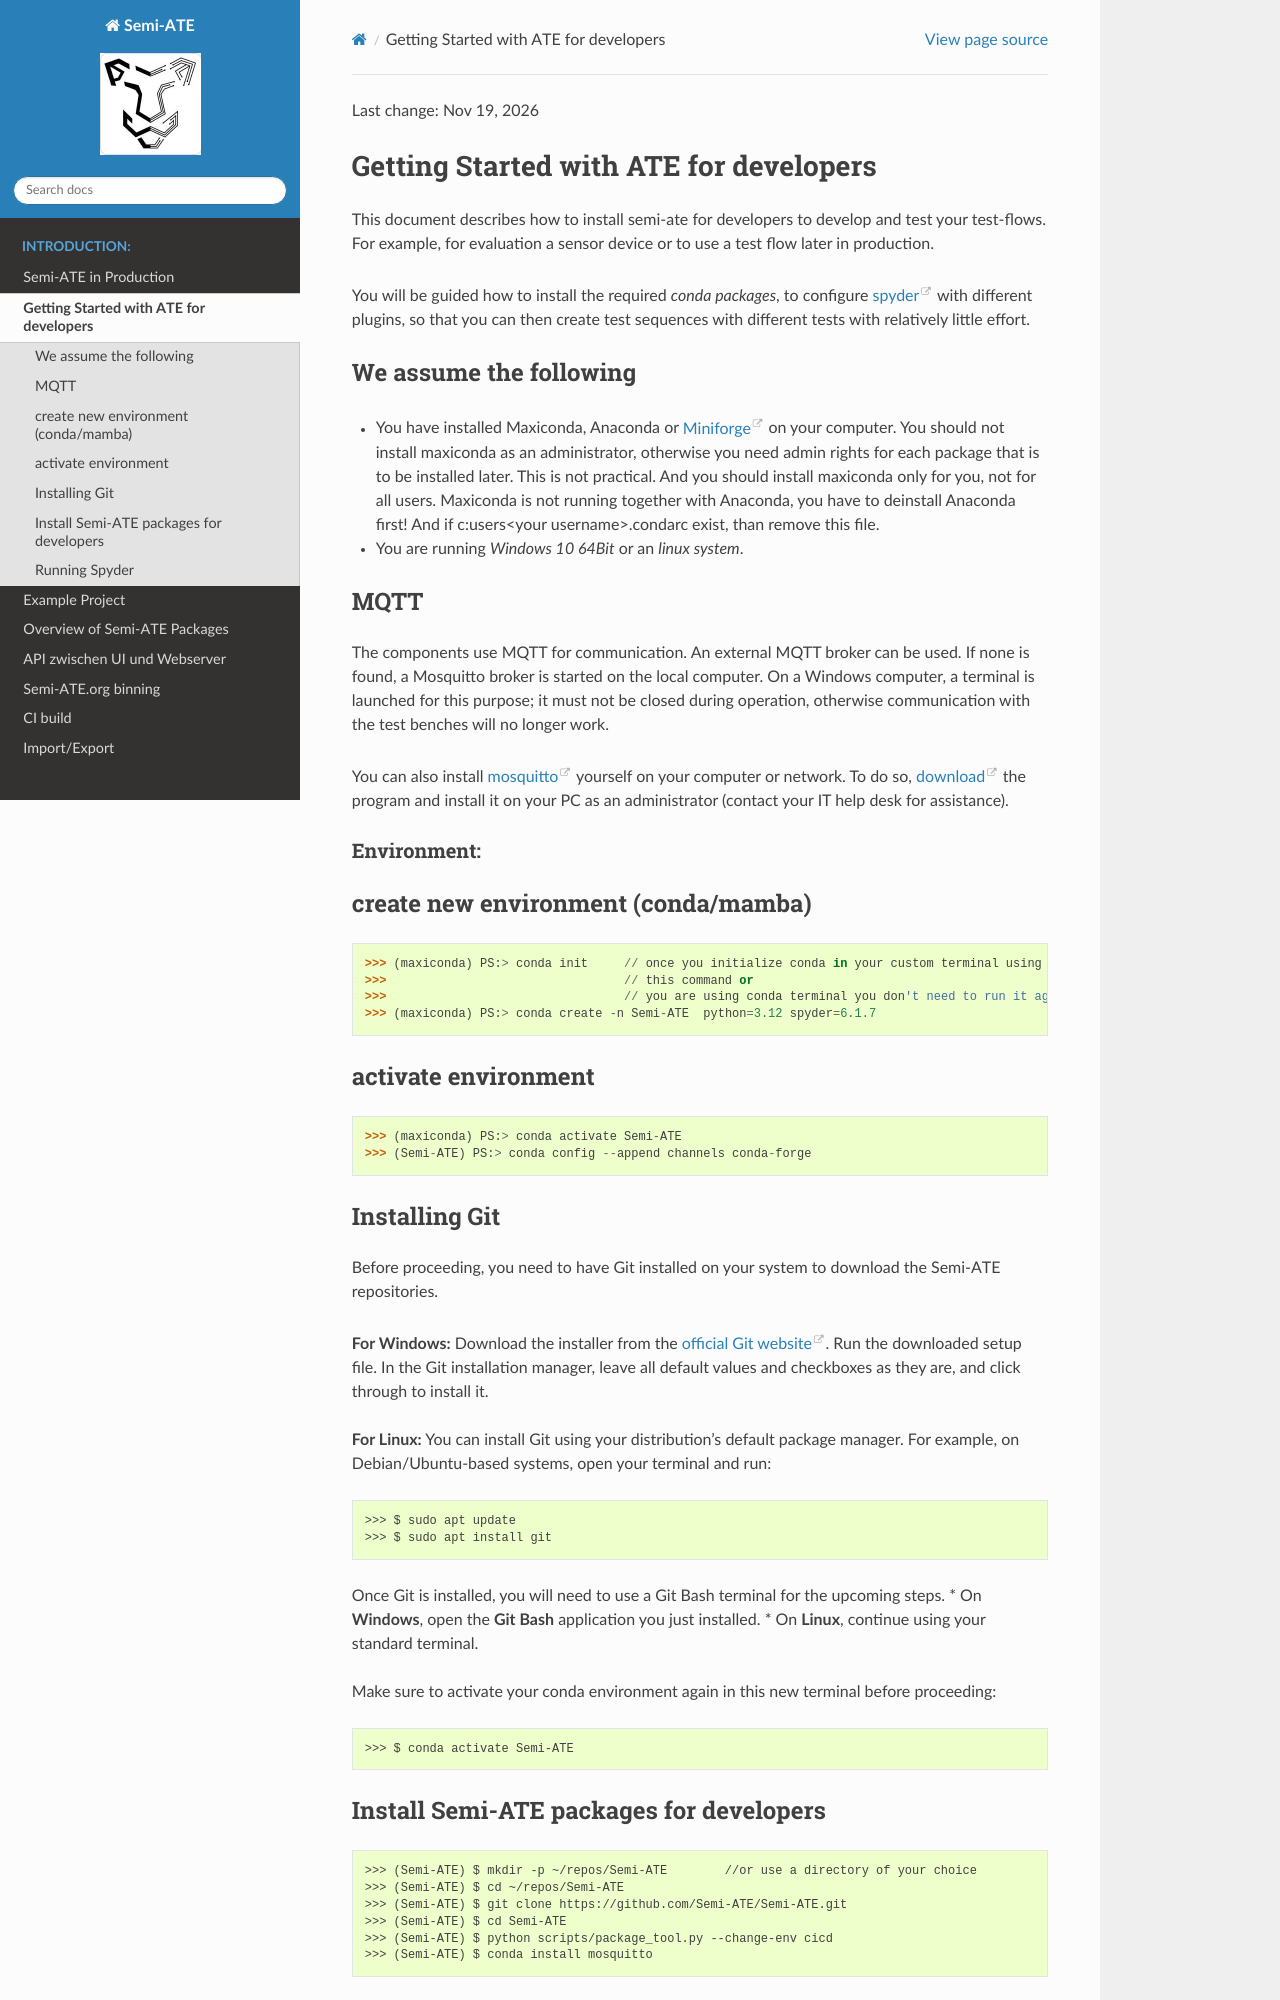

repository: Semi-ATE/Semi-ATE · page: GettingStarted.html · generator: sphinx

Last change: |today|



Getting Started with ATE for developers
=======================================

This document describes how to install semi-ate for developers to develop and test your test-flows. For example, for evaluation a sensor device or to use a test flow later in production.

You will be guided how to install the required *conda packages*, to configure `spyder <https://www.spyder-ide.org/>`_ with different plugins, so that you can then create
test sequences with different tests with relatively little effort.

We assume the following
-----------------------

* You have installed Maxiconda, Anaconda or `Miniforge <https://conda-forge.org/download/>`_ on your computer.
  You should not install maxiconda as an administrator, otherwise you need admin rights for each package that is to be installed later.
  This is not practical. And you should install maxiconda only for you, not for all users.
  Maxiconda is not running together with Anaconda, you  have to  deinstall Anaconda first!
  And if c:\users\<your username>\.condarc exist, than remove this file.

* You are running *Windows 10 64Bit* or an *linux system*.


MQTT
----

The components use MQTT for communication. An external MQTT broker can be used.
If none is found, a Mosquitto broker is started on the local computer.
On a Windows computer, a terminal is launched for this purpose; it must not be closed during operation,
otherwise communication with the test benches will no longer work.

You can also install `mosquitto <https://mosquitto.org/download/>`_ yourself on your computer or network.
To do so, `download <https://mosquitto.org/download/>`_ the program and install it on your PC as an administrator (contact your IT help desk for assistance).


Environment:
____________

create new environment (conda/mamba)
------------------------------------

   >>> (maxiconda) PS:> conda init     // once you initialize conda in your custom terminal using
   >>>                                 // this command or
   >>>                                 // you are using conda terminal you don't need to run it again
   >>> (maxiconda) PS:> conda create -n Semi-ATE  python=3.12 spyder=6.1.7


activate environment
--------------------

  >>> (maxiconda) PS:> conda activate Semi-ATE
  >>> (Semi-ATE) PS:> conda config --append channels conda-forge
